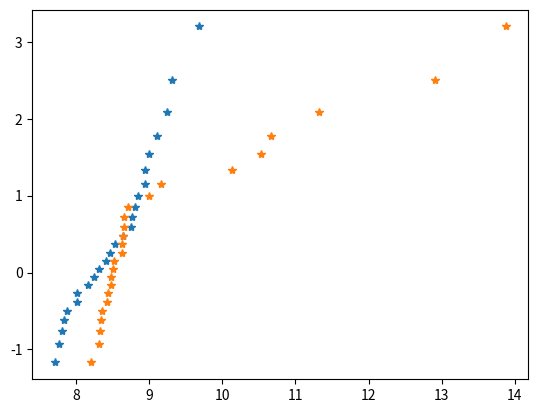

Source code (Python):
# -*- coding: utf-8 -*-
"""
Created on Wed May 18 16:07:01 2016

[redacted]
"""
from numpy import log, linspace
from scipy import stats as ss
from matplotlib import pyplot as plt

good_sample = (7.70918,
                7.764769,
                7.803875,
                7.831189,
                7.874452,
                8.010608,
                8.017121,
                8.158852,
                8.244635,
                8.313324,
                8.410653,
                8.466218,
                8.528385,
                8.639894,
                8.75744,
                8.762812,
                8.811596,
                8.854147,
                8.942195,
                8.947851,
                8.99963,
                9.105935,
                9.240189,
                9.315297,
                9.681533)
plt.plot(good_sample,
         -log(-log(linspace(1/len(good_sample), (len(good_sample)-1)/len(good_sample),
         len(good_sample)))), '*')

bad_sample = (8.198005,
                8.317582,
                8.322514,
                8.348242,
                8.356763,
                8.428341,
                8.441114,
                8.479216,
                8.479752,
                8.512101,
                8.523893,
                8.625937,
                8.630313,
                8.639903,
                8.651816,
                8.653922,
                8.716469,
                8.991851,
                9.162272,
                10.1382,
                10.530066,
                10.670705,
                11.318553,
                12.906569,
                13.87566)
plt.plot(bad_sample,
         -log(-log(linspace(1/len(bad_sample), (len(bad_sample)-1)/len(bad_sample),
         len(bad_sample)))), '*')

##
## Using Kolmogorov-Smirnov test
## The D statistic is the absolute max distance (supremum) between the CDFs of the two samples.
## The closer this number is to 0 the more likely it is that the two samples were drawn from the
## same distribution.
## The p-value returned by the k-s test has the same interpretation as other p-values. You reject
## the null hypothesis that the two samples were drawn from the same distribution if the p-value
## is less than your significance level. You can find tables online for the conversion of the
## D statistic into a p-value if you are interested in the procedure.
##
##
stats, pvalue = ss.kstest(rvs=good_sample, cdf=ss.gumbel_l(*ss.gumbel_l.fit(good_sample)).cdf)
print('The maximumdistance between CDFs is %.2f.' % stats, end='')
print('The sample is Gumbel distributed for a significance level of %.2f' % pvalue)

stats, pvalue = ss.kstest(rvs=bad_sample, cdf=ss.gumbel_l(*ss.gumbel_l.fit(bad_sample)).cdf)
print('The maximumdistance between CDFs is %.2f.' % stats, end='')
print('The sample is Gumbel distributed for a significance level of %.2f' % pvalue)

##
## Using Anderson-Darling test
## The assumption regarding the distribution of the sample is rejected if the output value
## is larger than the critical values for the required significance level.
## For gumbel distributions, the critical values and significance levels are:
##     [0.456, 0.612, 0.728, 0.843, 0.998]
##     [25.0, 10.0, 5.0, 2.5, 1.0]
## I.e, for a sample to be assumed Gumbel distributed with a significant level of 25%,
## the output values must be < 0.456.
##

stats, critical_values, sign_level = ss.anderson(good_sample, dist='gumbel')
if stats > max(critical_values):
    print('Sample is not Gumbel distributed')
else:
    for i, cv in enumerate(critical_values):
        if stats < cv:
            print('Sample is gumbel distributed for a significance level of %d%%' % sign_level[i])
            break

stats, critical_values, sign_level = ss.anderson(bad_sample, dist='gumbel')
if stats > max(critical_values):
    print('Sample is not Gumbel distributed')
else:
    for i, cv in enumerate(critical_values):
        if stats < cv:
            print('Sample is gumbel distributed for a significance level of %d%%' % sign_level[i])
            break
